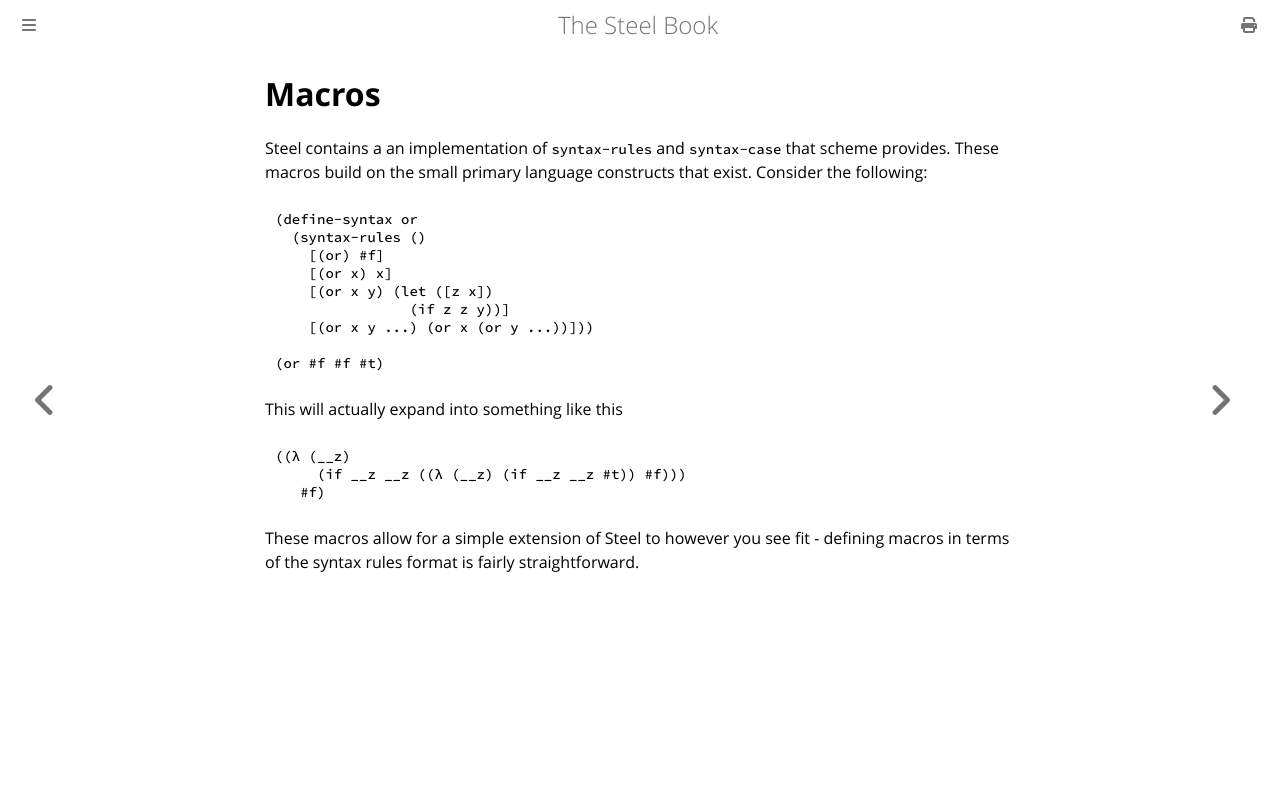

repository: mattwparas/steel · page: book/reference/macros.html · generator: mdbook

# Macros

Steel contains a an implementation of `syntax-rules` and `syntax-case` that scheme provides. These macros build on the small primary language constructs that exist. Consider the following:

```scheme
(define-syntax or
  (syntax-rules ()
    [(or) #f]
    [(or x) x]
    [(or x y) (let ([z x])
                (if z z y))]
    [(or x y ...) (or x (or y ...))]))

(or #f #f #t)
```

This will actually expand into something like this

```scheme
((λ (__z)
     (if __z __z ((λ (__z) (if __z __z #t)) #f)))
   #f)
```

These macros allow for a simple extension of Steel to however you see fit - defining macros in terms of the syntax rules format is fairly straightforward.
